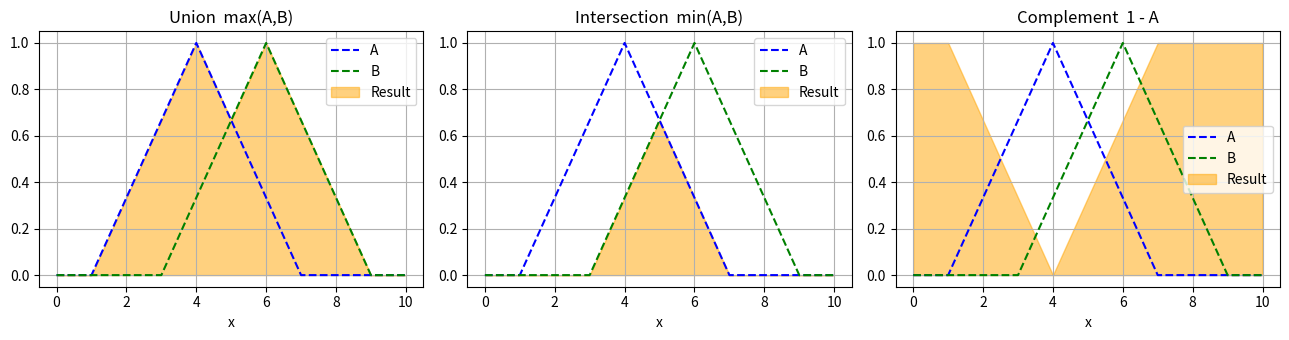

Write the Python code that produced this figure. (Note: this script raises an exception after producing the figure.)
# Experiment 2: Operations on fuzzy sets and verification of their properties
import numpy as np
import matplotlib
matplotlib.use("Agg")
import matplotlib.pyplot as plt

X = ["x1", "x2", "x3", "x4", "x5", "x6"]
A = np.array([0.2, 0.5, 0.8, 1.0, 0.6, 0.1])
B = np.array([0.6, 0.3, 0.9, 0.4, 0.7, 0.0])
C = np.array([0.4, 0.8, 0.1, 0.5, 0.2, 0.9])
EMPTY, UNIV = np.zeros(6), np.ones(6)

U   = lambda p, q: np.maximum(p, q)     # union        (max)
I   = lambda p, q: np.minimum(p, q)     # intersection (min)
NOT = lambda p: 1 - p                   # complement

# ---------------- Part A : basic operations ----------------
ops = {
    "A": A, "B": B,
    "A U B  (max)": U(A, B),
    "A n B  (min)": I(A, B),
    "A'  (1-A)": NOT(A),
    "B'  (1-B)": NOT(B),
    "A - B = A n B'": I(A, NOT(B)),
    "Algebraic sum": A + B - A * B,
    "Algebraic product": A * B,
    "Bounded sum": np.minimum(1, A + B),
    "Bounded difference": np.maximum(0, A - B),
}
print("PART A : Operations on fuzzy sets")
print(f"{'Operation':22s}" + "".join(f"{x:>6s}" for x in X))
for name, v in ops.items():
    print(f"{name:22s}" + "".join(f"{m:6.2f}" for m in v))

# ---------------- Part B : verification of properties ----------------
eq = np.allclose
props = [
    ("Commutative  A U B = B U A", eq(U(A, B), U(B, A))),
    ("Commutative  A n B = B n A", eq(I(A, B), I(B, A))),
    ("Associative  (AUB)UC = AU(BUC)", eq(U(U(A, B), C), U(A, U(B, C)))),
    ("Associative  (AnB)nC = An(BnC)", eq(I(I(A, B), C), I(A, I(B, C)))),
    ("Distributive An(BUC)=(AnB)U(AnC)", eq(I(A, U(B, C)), U(I(A, B), I(A, C)))),
    ("Distributive AU(BnC)=(AUB)n(AUC)", eq(U(A, I(B, C)), I(U(A, B), U(A, C)))),
    ("Idempotent   A U A = A", eq(U(A, A), A)),
    ("Idempotent   A n A = A", eq(I(A, A), A)),
    ("Identity     A U O = A", eq(U(A, EMPTY), A)),
    ("Identity     A n X = A", eq(I(A, UNIV), A)),
    ("Absorption   A U (A n B) = A", eq(U(A, I(A, B)), A)),
    ("Involution   (A')' = A", eq(NOT(NOT(A)), A)),
    ("De Morgan    (A U B)' = A' n B'", eq(NOT(U(A, B)), I(NOT(A), NOT(B)))),
    ("De Morgan    (A n B)' = A' U B'", eq(NOT(I(A, B)), U(NOT(A), NOT(B)))),
    ("Excluded middle  A U A' = X", eq(U(A, NOT(A)), UNIV)),
    ("Contradiction    A n A' = O", eq(I(A, NOT(A)), EMPTY)),
]
print("\nPART B : Properties of fuzzy sets")
for name, ok in props:
    print(f"{name:36s} : {'HOLDS' if ok else 'DOES NOT HOLD'}")
print("\nA U A' =", U(A, NOT(A)), " (not equal to X)")
print("A n A' =", I(A, NOT(A)), " (not equal to empty set)")

# ---------------- Plot : operations on continuous fuzzy sets ----------------
x = np.linspace(0, 10, 501)
a = np.maximum(np.minimum((x - 1) / 3, (7 - x) / 3), 0)   # tri(1,4,7)
b = np.maximum(np.minimum((x - 3) / 3, (9 - x) / 3), 0)   # tri(3,6,9)
fig, ax = plt.subplots(1, 3, figsize=(13, 3.5))
for k, (res, title) in enumerate([(U(a, b), "Union  max(A,B)"),
                                  (I(a, b), "Intersection  min(A,B)"),
                                  (NOT(a), "Complement  1 - A")]):
    ax[k].plot(x, a, "b--", label="A"); ax[k].plot(x, b, "g--", label="B")
    ax[k].fill_between(x, res, color="orange", alpha=0.5, label="Result")
    ax[k].set_title(title); ax[k].set_xlabel("x"); ax[k].legend(); ax[k].grid()
plt.tight_layout(); plt.savefig("outputs/exp2_operations.png", dpi=120)
print("\nPlot saved: outputs/exp2_operations.png")
